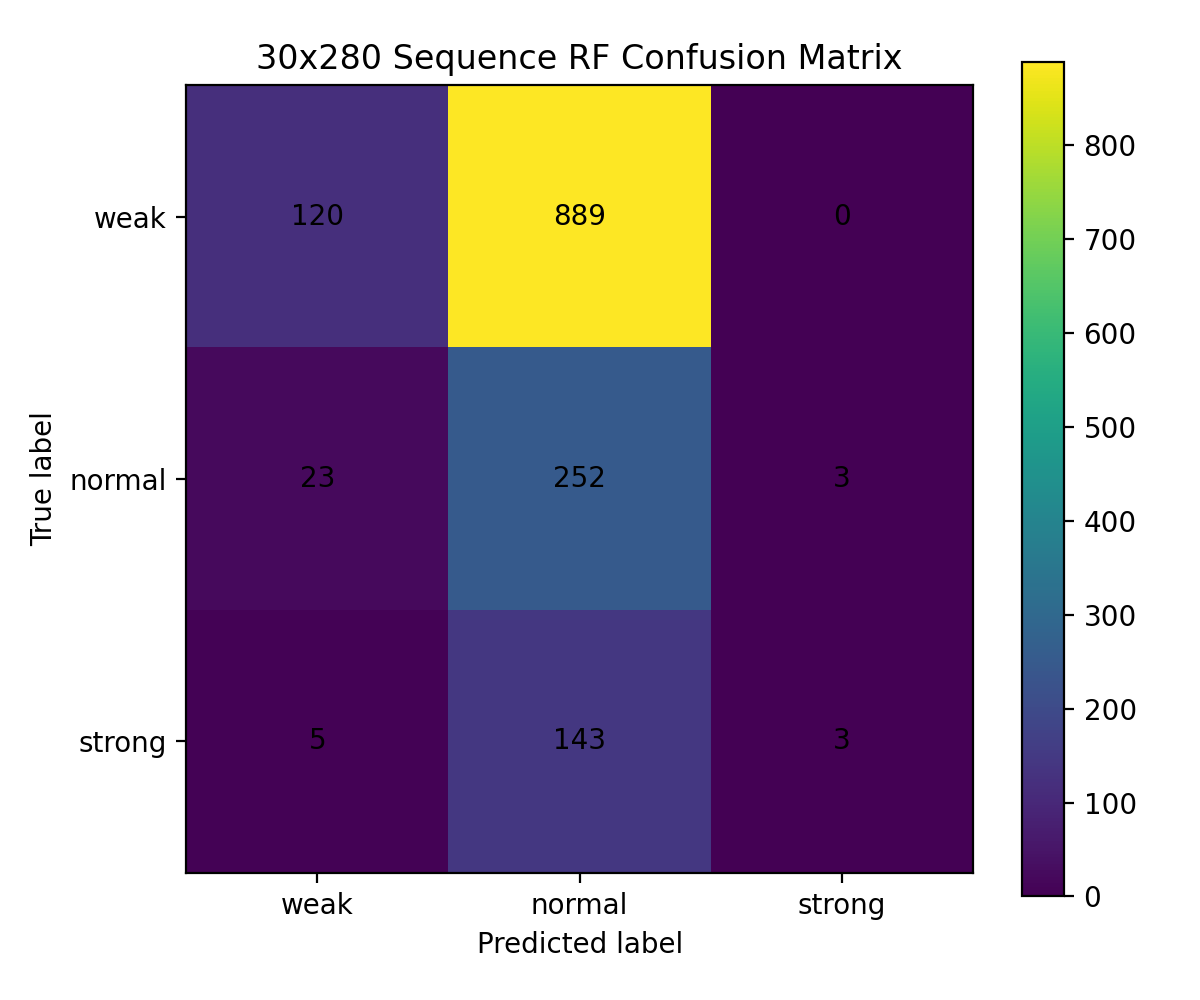

The table this chart was drawn from, first rows:
, weak, normal, strong
weak, 120, 889, 0
normal, 23, 252, 3
strong, 5, 143, 3
